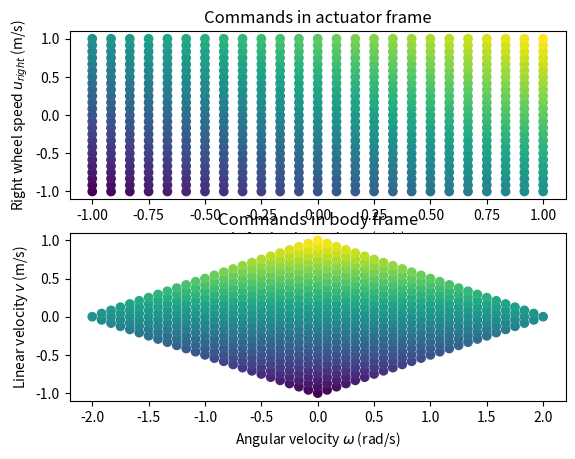

This figure's Python source:
from matplotlib import pyplot as plt
import numpy as np


wheel_radius = 1.0
wheelbase = 1.0
max_wheel_speed = 1.0

jacobian = wheel_radius * np.array([
    [1/2., 1/2.],
    [0., 0.],
    [-1./wheelbase, 1./wheelbase]
])

u_left = np.linspace(-max_wheel_speed, max_wheel_speed, 25)
u_right = np.linspace(-max_wheel_speed, max_wheel_speed, 25)

U_left, U_right = np.meshgrid(u_left, u_right)

v_x = []
v_omega = []
colors = [] 

for i in range(U_left.shape[0]):
    for j in range(U_left.shape[1]):
        v_l = U_left[i, j]
        v_r = U_right[i, j]

        u = np.array([v_l, v_r]).T
        dstate = jacobian @ u

        v_x.append(dstate[0])
        v_omega.append(dstate[2])
        colors.append(dstate[0])
    

fig, axs =  plt.subplots(2, 1)

# Actuator frame
scat1 = axs[0].scatter(U_left, U_right, c=colors, cmap='viridis')
axs[0].set_title("Commands in actuator frame")
axs[0].set_xlabel("Left wheel speed $u_{left}$ (m/s)")
axs[0].set_ylabel("Right wheel speed $u_{right}$ (m/s)")

# Body frame
scat2 = axs[1].scatter(v_omega, v_x, c=colors, cmap='viridis')
axs[1].set_title("Commands in body frame")
axs[1].set_xlabel("Angular velocity $\\omega$ (rad/s)")
axs[1].set_ylabel("Linear velocity $v$ (m/s)")

plt.show()



